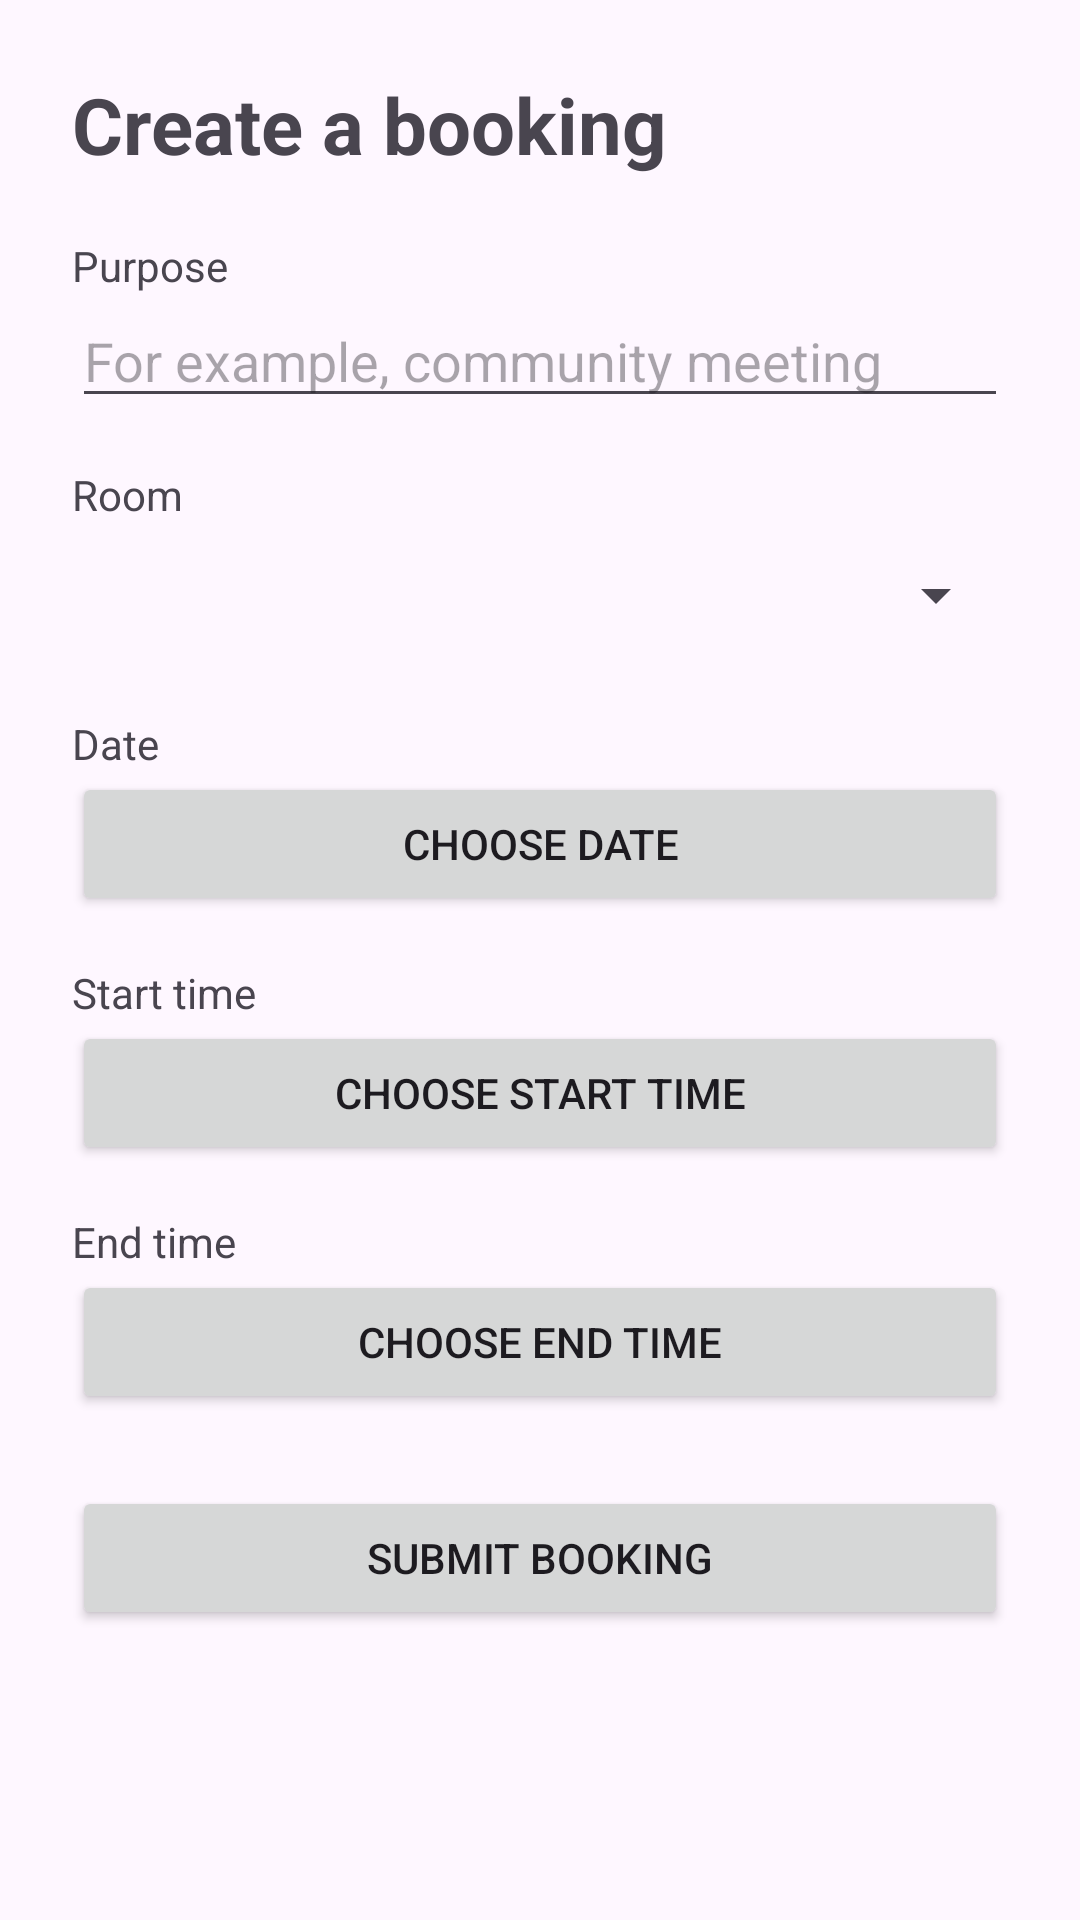

Here is an Android app screen rendered from its layout file. Give the layout XML and the strings, colors and styles it references.
<!-- AndroidManifest.xml: application theme Theme.CommunityCentreBooking -->
<!-- res/layout/activity_booking.xml -->
<?xml version="1.0" encoding="utf-8"?>
<ScrollView xmlns:android="http://schemas.android.com/apk/res/android"
    android:id="@+id/main"
    android:layout_width="match_parent"
    android:layout_height="match_parent"
    android:fillViewport="true">

    <LinearLayout
        android:layout_width="match_parent"
        android:layout_height="wrap_content"
        android:orientation="vertical"
        android:padding="24dp">

        <TextView
            android:layout_width="wrap_content"
            android:layout_height="wrap_content"
            android:text="Create a booking"
            android:textSize="26sp"
            android:textStyle="bold" />

        <TextView
            android:layout_width="wrap_content"
            android:layout_height="wrap_content"
            android:layout_marginTop="20dp"
            android:text="Purpose" />

        <EditText
            android:id="@+id/purposeInput"
            android:layout_width="match_parent"
            android:layout_height="wrap_content"
            android:hint="For example, community meeting"
            android:inputType="textCapSentences" />

        <TextView
            android:layout_width="wrap_content"
            android:layout_height="wrap_content"
            android:layout_marginTop="16dp"
            android:text="Room" />

        <Spinner
            android:id="@+id/roomSpinner"
            android:layout_width="match_parent"
            android:layout_height="48dp" />

        <TextView
            android:layout_width="wrap_content"
            android:layout_height="wrap_content"
            android:layout_marginTop="16dp"
            android:text="Date" />

        <Button
            android:id="@+id/dateButton"
            android:layout_width="match_parent"
            android:layout_height="wrap_content"
            android:text="Choose date" />

        <TextView
            android:layout_width="wrap_content"
            android:layout_height="wrap_content"
            android:layout_marginTop="16dp"
            android:text="Start time" />

        <Button
            android:id="@+id/startTimeButton"
            android:layout_width="match_parent"
            android:layout_height="wrap_content"
            android:text="Choose start time" />

        <TextView
            android:layout_width="wrap_content"
            android:layout_height="wrap_content"
            android:layout_marginTop="16dp"
            android:text="End time" />

        <Button
            android:id="@+id/endTimeButton"
            android:layout_width="match_parent"
            android:layout_height="wrap_content"
            android:text="Choose end time" />

        <Button
            android:id="@+id/createBookingButton"
            android:layout_width="match_parent"
            android:layout_height="wrap_content"
            android:layout_marginTop="24dp"
            android:text="Submit booking" />

        <ProgressBar
            android:id="@+id/bookingProgress"
            android:layout_width="wrap_content"
            android:layout_height="wrap_content"
            android:layout_gravity="center_horizontal"
            android:layout_marginTop="16dp"
            android:visibility="gone" />

        <TextView
            android:id="@+id/bookingMessage"
            android:layout_width="match_parent"
            android:layout_height="wrap_content"
            android:layout_marginTop="16dp"
            android:textSize="16sp" />

    </LinearLayout>
</ScrollView>
<!-- resources referenced by this layout -->
<resources>
  <style name="Theme.CommunityCentreBooking" parent="Base.Theme.CommunityCentreBooking" />
  <style name="Base.Theme.CommunityCentreBooking" parent="Theme.Material3.DayNight.NoActionBar">
          
          
      </style>
</resources>
